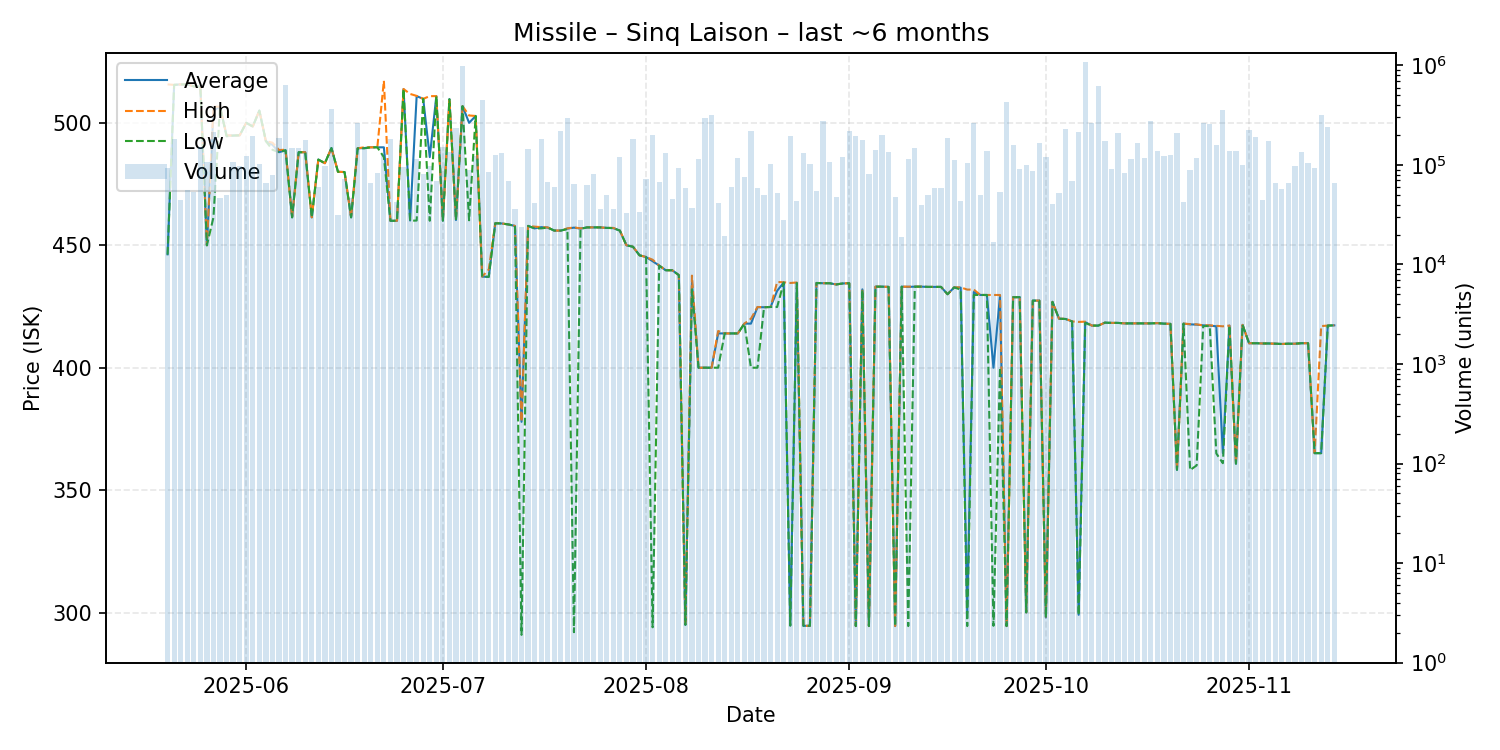

The table this chart was drawn from, first rows:
date, average, highest, lowest, order_count, volume
2025-05-20, 446.3, 515.7, 446.2, 18, 93836
2025-05-21, 515.5, 515.5, 515.5, 29, 181550
2025-05-22, 515.7, 515.7, 515.7, 19, 44100
2025-05-23, 515.7, 515.7, 515.7, 19, 56387
2025-05-24, 514.9, 514.9, 514.9, 19, 53418
2025-05-25, 514.8, 514.8, 514.8, 20, 151260
2025-05-26, 450.0, 450.0, 450.0, 21, 106735
2025-05-27, 505.0, 506.6, 461.4, 28, 212606
2025-05-28, 506.6, 506.6, 506.6, 19, 47092
2025-05-29, 494.8, 494.9, 494.5, 26, 49911
2025-05-30, 494.8, 494.8, 494.8, 34, 106297
2025-05-31, 494.9, 494.9, 494.9, 23, 97447
2025-06-01, 500.0, 500.0, 500.0, 36, 122366
2025-06-02, 498.5, 498.5, 498.5, 25, 196801
2025-06-03, 505.0, 505.0, 505.0, 26, 101647
2025-06-04, 492.5, 492.5, 492.5, 15, 65792
2025-06-05, 491.0, 491.9, 489.0, 25, 79434
2025-06-06, 488.0, 488.9, 488.0, 22, 186865
2025-06-07, 488.8, 489.0, 488.8, 36, 636435
2025-06-08, 461.4, 461.4, 461.4, 28, 148804
2025-06-09, 488.0, 488.0, 488.0, 28, 148368
2025-06-10, 488.0, 488.0, 488.0, 25, 178853
2025-06-11, 461.4, 461.4, 461.4, 15, 35363
2025-06-12, 485.0, 485.0, 485.0, 24, 60340
2025-06-13, 483.5, 483.5, 483.5, 33, 97091
2025-06-14, 489.7, 489.7, 489.7, 33, 368665
2025-06-15, 480.0, 480.0, 480.0, 15, 31707
2025-06-16, 479.9, 479.9, 479.9, 21, 72255
2025-06-17, 461.4, 461.4, 461.4, 11, 46841
2025-06-18, 489.6, 489.6, 489.6, 14, 266927
2025-06-19, 489.7, 490.0, 489.6, 28, 150029
2025-06-20, 490.0, 490.0, 490.0, 26, 65402
2025-06-21, 490.0, 490.0, 490.0, 20, 83528
2025-06-22, 490.0, 517.2, 486.0, 35, 129084
2025-06-23, 460.0, 460.0, 460.0, 22, 180871
2025-06-24, 460.0, 460.0, 460.0, 16, 42142
2025-06-25, 513.8, 513.8, 513.8, 26, 95705
2025-06-26, 460.1, 511.8, 460.0, 19, 50957
2025-06-27, 510.9, 511.0, 460.1, 24, 115674
2025-06-28, 509.8, 509.8, 509.8, 20, 80700
2025-06-29, 486.0, 510.9, 460.0, 28, 97275
2025-06-30, 510.9, 510.9, 510.9, 14, 69663
2025-07-01, 460.1, 460.1, 460.0, 24, 153142
2025-07-02, 509.7, 509.7, 509.6, 19, 134485
2025-07-03, 460.3, 460.3, 460.3, 14, 234997
2025-07-04, 506.8, 506.8, 506.8, 25, 978392
2025-07-05, 500.0, 503.0, 460.2, 28, 89069
2025-07-06, 502.8, 502.8, 502.8, 21, 121825
2025-07-07, 437.2, 437.2, 437.2, 25, 451699
2025-07-08, 437.1, 440.1, 437.1, 32, 85196
2025-07-09, 459.0, 459.0, 459.0, 22, 126608
2025-07-10, 458.9, 458.9, 458.9, 11, 132731
2025-07-11, 458.5, 458.5, 458.5, 17, 69080
2025-07-12, 457.9, 457.9, 457.9, 17, 36523
2025-07-13, 377.9, 378.0, 290.9, 16, 23980
2025-07-14, 457.9, 457.9, 457.9, 21, 145599
2025-07-15, 456.9, 457.6, 456.9, 24, 41745
2025-07-16, 457.4, 457.4, 456.9, 17, 184071
2025-07-17, 457.2, 457.3, 457.2, 24, 67228
2025-07-18, 456.0, 456.0, 456.0, 15, 59741
... 119 more rows
